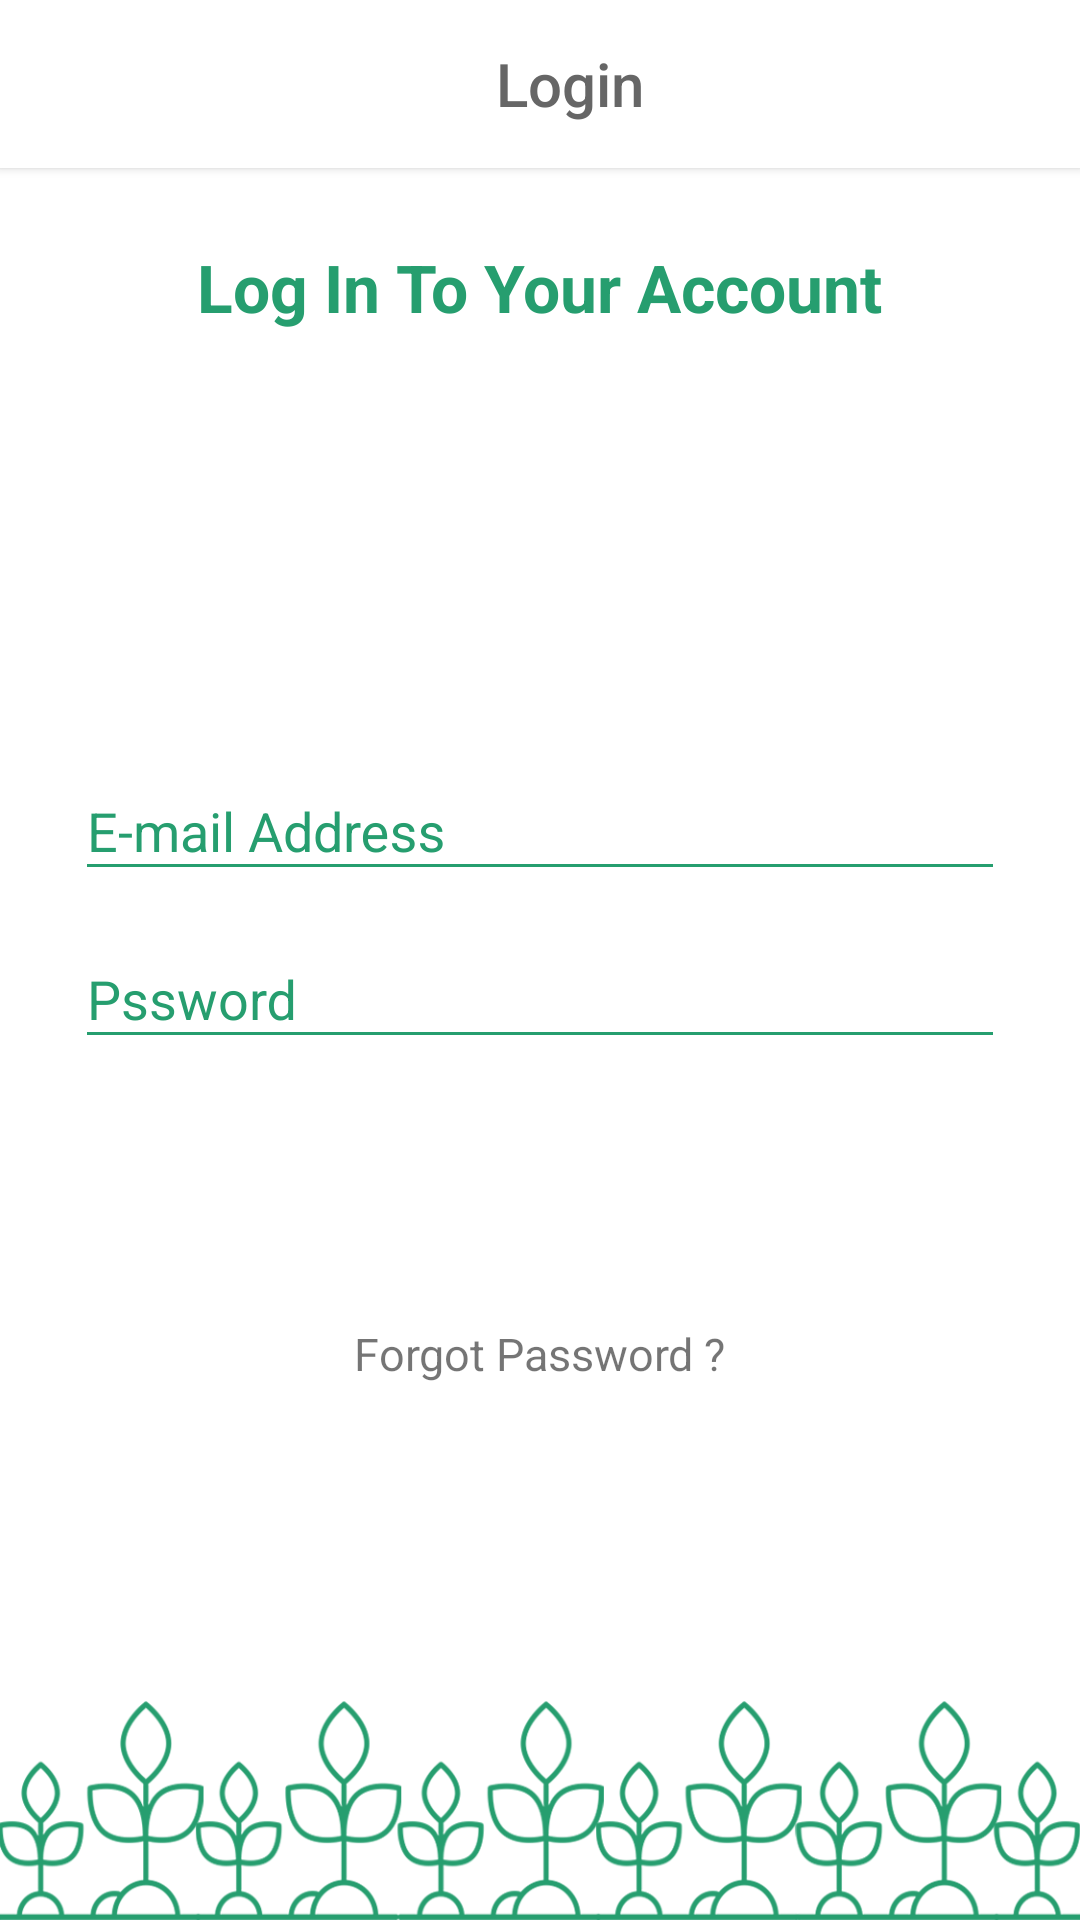

Android layout source for this screen:
<!-- AndroidManifest.xml: application theme AppTheme -->
<!-- res/layout/dialog_fullscreen.xml -->
<?xml version="1.0" encoding="utf-8"?>
<RelativeLayout xmlns:android="http://schemas.android.com/apk/res/android"
    xmlns:app="http://schemas.android.com/apk/res-auto"
    android:layout_width="match_parent"
    android:layout_height="match_parent"
    android:background="@color/white">

    <android.support.v7.widget.CardView
        android:id="@+id/card_dialog_fullscreen"
        android:layout_width="match_parent"
        android:layout_height="?attr/actionBarSize"
        app:cardCornerRadius="0dp"
        app:cardElevation="2dp">

        <LinearLayout
            android:layout_width="match_parent"
            android:layout_height="match_parent"
            android:orientation="horizontal">

            <ImageView
                android:id="@+id/img_dialog_fullscreen_close"
                android:layout_width="wrap_content"
                android:layout_height="wrap_content"
                android:layout_gravity="center_vertical"
                android:layout_marginStart="12dp"
                android:background="?attr/selectableItemBackgroundBorderless"
                android:clickable="true"
                android:padding="4dp"
                android:src="@drawable/ic_close_white_24dp"
                android:tint="@color/graydeep" />

            <TextView
                style="@style/Base.DialogWindowTitle.AppCompat"
                android:layout_width="match_parent"
                android:layout_height="wrap_content"
                android:layout_gravity="center_vertical"
                android:text="Login"
                android:gravity="center"
                android:textColor="@color/graydeep" />
        </LinearLayout>
    </android.support.v7.widget.CardView>

    <ImageView
        android:id="@+id/img_full_screen_dialog"
        android:layout_width="match_parent"
        android:layout_height="wrap_content"
        android:layout_below="@+id/card_dialog_fullscreen"
        android:layout_centerInParent="true" />

    <LinearLayout
        android:layout_below="@+id/card_dialog_fullscreen"
        android:layout_width="match_parent"
        android:layout_height="match_parent"
        android:orientation="vertical"
        android:visibility="visible"
        android:weightSum="4">

        <LinearLayout
            android:layout_width="match_parent"
            android:layout_height="match_parent"
            android:orientation="vertical"
            android:layout_weight="0.5">
            <LinearLayout
                android:layout_width="match_parent"
                android:layout_height="wrap_content"
                android:layout_marginTop="25dp"
                android:layout_gravity="center"
                android:gravity="center">
                <TextView
                    android:layout_width="wrap_content"
                    android:layout_height="wrap_content"
                    android:text="@string/login_titlr"
                    android:textColor="@color/main"
                    android:textSize="22dp"
                    android:textStyle="bold" />
            </LinearLayout>


            <LinearLayout
                android:layout_width="match_parent"
                android:layout_height="match_parent"
                android:gravity="center"
                android:layout_marginTop="25dp"
                android:layout_marginRight="25dp"
                android:layout_marginLeft="25dp"
                android:orientation="vertical">
                <android.support.design.widget.TextInputLayout
                    android:id="@+id/login_dialog_input_layout_email"
                    android:layout_width="match_parent"
                    android:layout_height="wrap_content"
                    android:textColorHint="@color/main"
                    app:hintTextAppearance="@style/TextAppearance.App.TextInputLayout">

                    <EditText
                        android:theme="@style/MyEditTextStyle2"
                        android:id="@+id/login_dialog_email"
                        android:layout_width="match_parent"
                        android:layout_height="wrap_content"
                        android:hint="@string/email"
                        android:ems="10"
                        android:inputType="textEmailAddress"
                        android:textColor="#000000"
                        android:textColorHint="@color/main"
                        android:textCursorDrawable="@drawable/cursored"
                        app:backgroundTint="@color/main" />
                </android.support.design.widget.TextInputLayout>
                <android.support.design.widget.TextInputLayout
                    android:id="@+id/login_dialog_input_layout_password"
                    android:layout_width="match_parent"
                    android:layout_height="wrap_content"
                    android:textColorHint="@color/main"
                    app:hintTextAppearance="@style/TextAppearance.App.TextInputLayout">

                    <EditText
                        android:theme="@style/MyEditTextStyle2"
                        android:id="@+id/login_dialog_password"
                        android:layout_width="match_parent"
                        android:layout_height="wrap_content"
                        android:hint="@string/password"
                        android:ems="10"
                        android:inputType="textPassword"
                        android:textColor="#000000"
                        android:textColorHint="@color/main"
                        android:textCursorDrawable="@drawable/cursored"
                        app:backgroundTint="@color/main" />
                </android.support.design.widget.TextInputLayout>

                <Button
                    android:id="@+id/btn_dialog_login"
                    android:layout_width="160dp"
                    android:layout_height="wrap_content"
                    android:layout_gravity="center"
                    android:background="@drawable/green_round"
                    android:layout_marginTop="20dp"
                    android:text="@string/login"
                    android:textColor="@color/white"
                    android:inputType="text"
                    android:textSize="16dp" />

                <TextView
                    android:id="@+id/tv_dialog_forgotpassword"
                    android:layout_width="wrap_content"
                    android:layout_height="wrap_content"
                    android:layout_gravity="center"
                    android:layout_marginTop="20dp"
                    android:text="@string/forgotpw"
                    android:textSize="15sp" />
            </LinearLayout>
        </LinearLayout>
        <LinearLayout
            android:layout_width="match_parent"
            android:layout_height="match_parent"
            android:gravity="bottom"
            android:layout_weight="3.5">

            <ImageView
                android:layout_width="match_parent"
                android:layout_height="wrap_content"
                android:scaleType="fitXY"
                android:src="@drawable/footer"/>
        </LinearLayout>
    </LinearLayout>




</RelativeLayout>
<!-- resources referenced by this layout -->
<resources>
  <color name="graydeep">#666666</color>
  <color name="main">#269e6f</color>
  <color name="white">#ffffff</color>
  <!-- drawable footer: png bitmap (drawable, 69706 bytes) -->
  <string name="email">E-mail Address</string>
  <string name="forgotpw">Forgot Password ?</string>
  <string name="login">LOGIN</string>
  <string name="login_titlr">Log In To Your Account</string>
  <string name="password">Pssword</string>
  <style name="MyEditTextStyle2" parent="Widget.AppCompat.EditText">
          <item name="colorControlActivated">@color/colorPrimary</item>
          <item name="colorControlNormal">@color/colorPrimary</item>
      </style>
  
  
  
      //change the bydefault icon back
  <style name="TextAppearance.App.TextInputLayout" parent="@android:style/TextAppearance">
          <item name="android:textColor">@color/main</item>
      </style>
  <style name="AppTheme" parent="Theme.AppCompat.Light.DarkActionBar">
          
          <item name="colorPrimary">@color/colorPrimary</item>
          <item name="colorPrimaryDark">@color/colorPrimaryDark</item>
          <item name="colorAccent">@color/colorAccent</item>
      </style>
  <color name="colorPrimary">#36ba86</color>
  <color name="colorPrimaryDark">#269e6f</color>
  <color name="colorAccent">#D81B60</color>
</resources>
